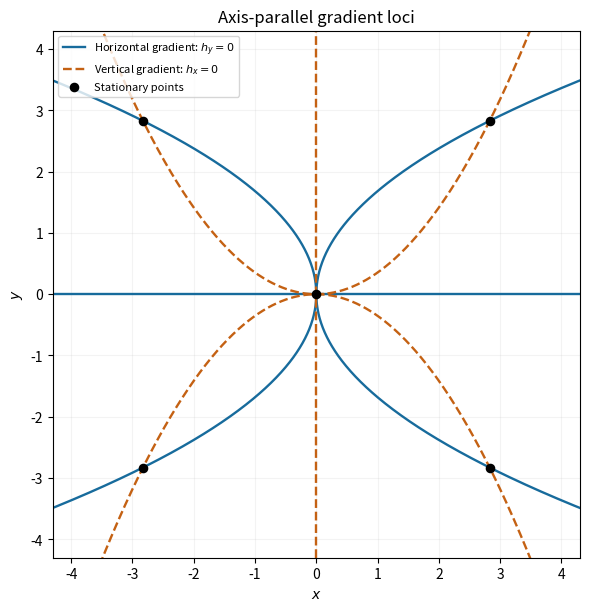

This figure's Python source: (Note: this script raises an exception after producing the figure.)
"""Generate this exam figure in cwd; run from its _media source directory.
Tested with Python 3.14, NumPy 2.3.5 and Matplotlib 3.10.7.
Dependencies are documented in the repository pyproject.toml.
"""

from pathlib import Path

import matplotlib
matplotlib.use("Agg")
import matplotlib.pyplot as plt
import numpy as np

t = np.linspace(-4.3, 4.3, 900)
fig, ax = plt.subplots(figsize=(6, 6), layout="constrained")
c = 2 * np.sqrt(2)
ax.axhline(0, color="#176b9c", linewidth=1.7, label=r"Horizontal gradient: $h_y=0$")
ax.plot(t**2 / c, t, color="#176b9c", linewidth=1.7)
ax.plot(-t**2 / c, t, color="#176b9c", linewidth=1.7)
ax.axvline(0, color="#c46113", linewidth=1.7, linestyle="--", label=r"Vertical gradient: $h_x=0$")
ax.plot(t, t**2 / c, color="#c46113", linewidth=1.7, linestyle="--")
ax.plot(t, -t**2 / c, color="#c46113", linewidth=1.7, linestyle="--")
ax.scatter([0, c, c, -c, -c], [0, c, -c, c, -c], color="black", s=35, zorder=5, label="Stationary points")
ax.set(xlabel=r"$x$", ylabel=r"$y$", xlim=(-4.3, 4.3), ylim=(-4.3, 4.3), title="Axis-parallel gradient loci")
ax.set_aspect("equal")
ax.legend(loc="upper left", fontsize=8)
ax.grid(alpha=0.15)
fig.savefig(Path.cwd() / Path(__file__).with_suffix(".png").name, dpi=150, facecolor="white")
plt.close(fig)
